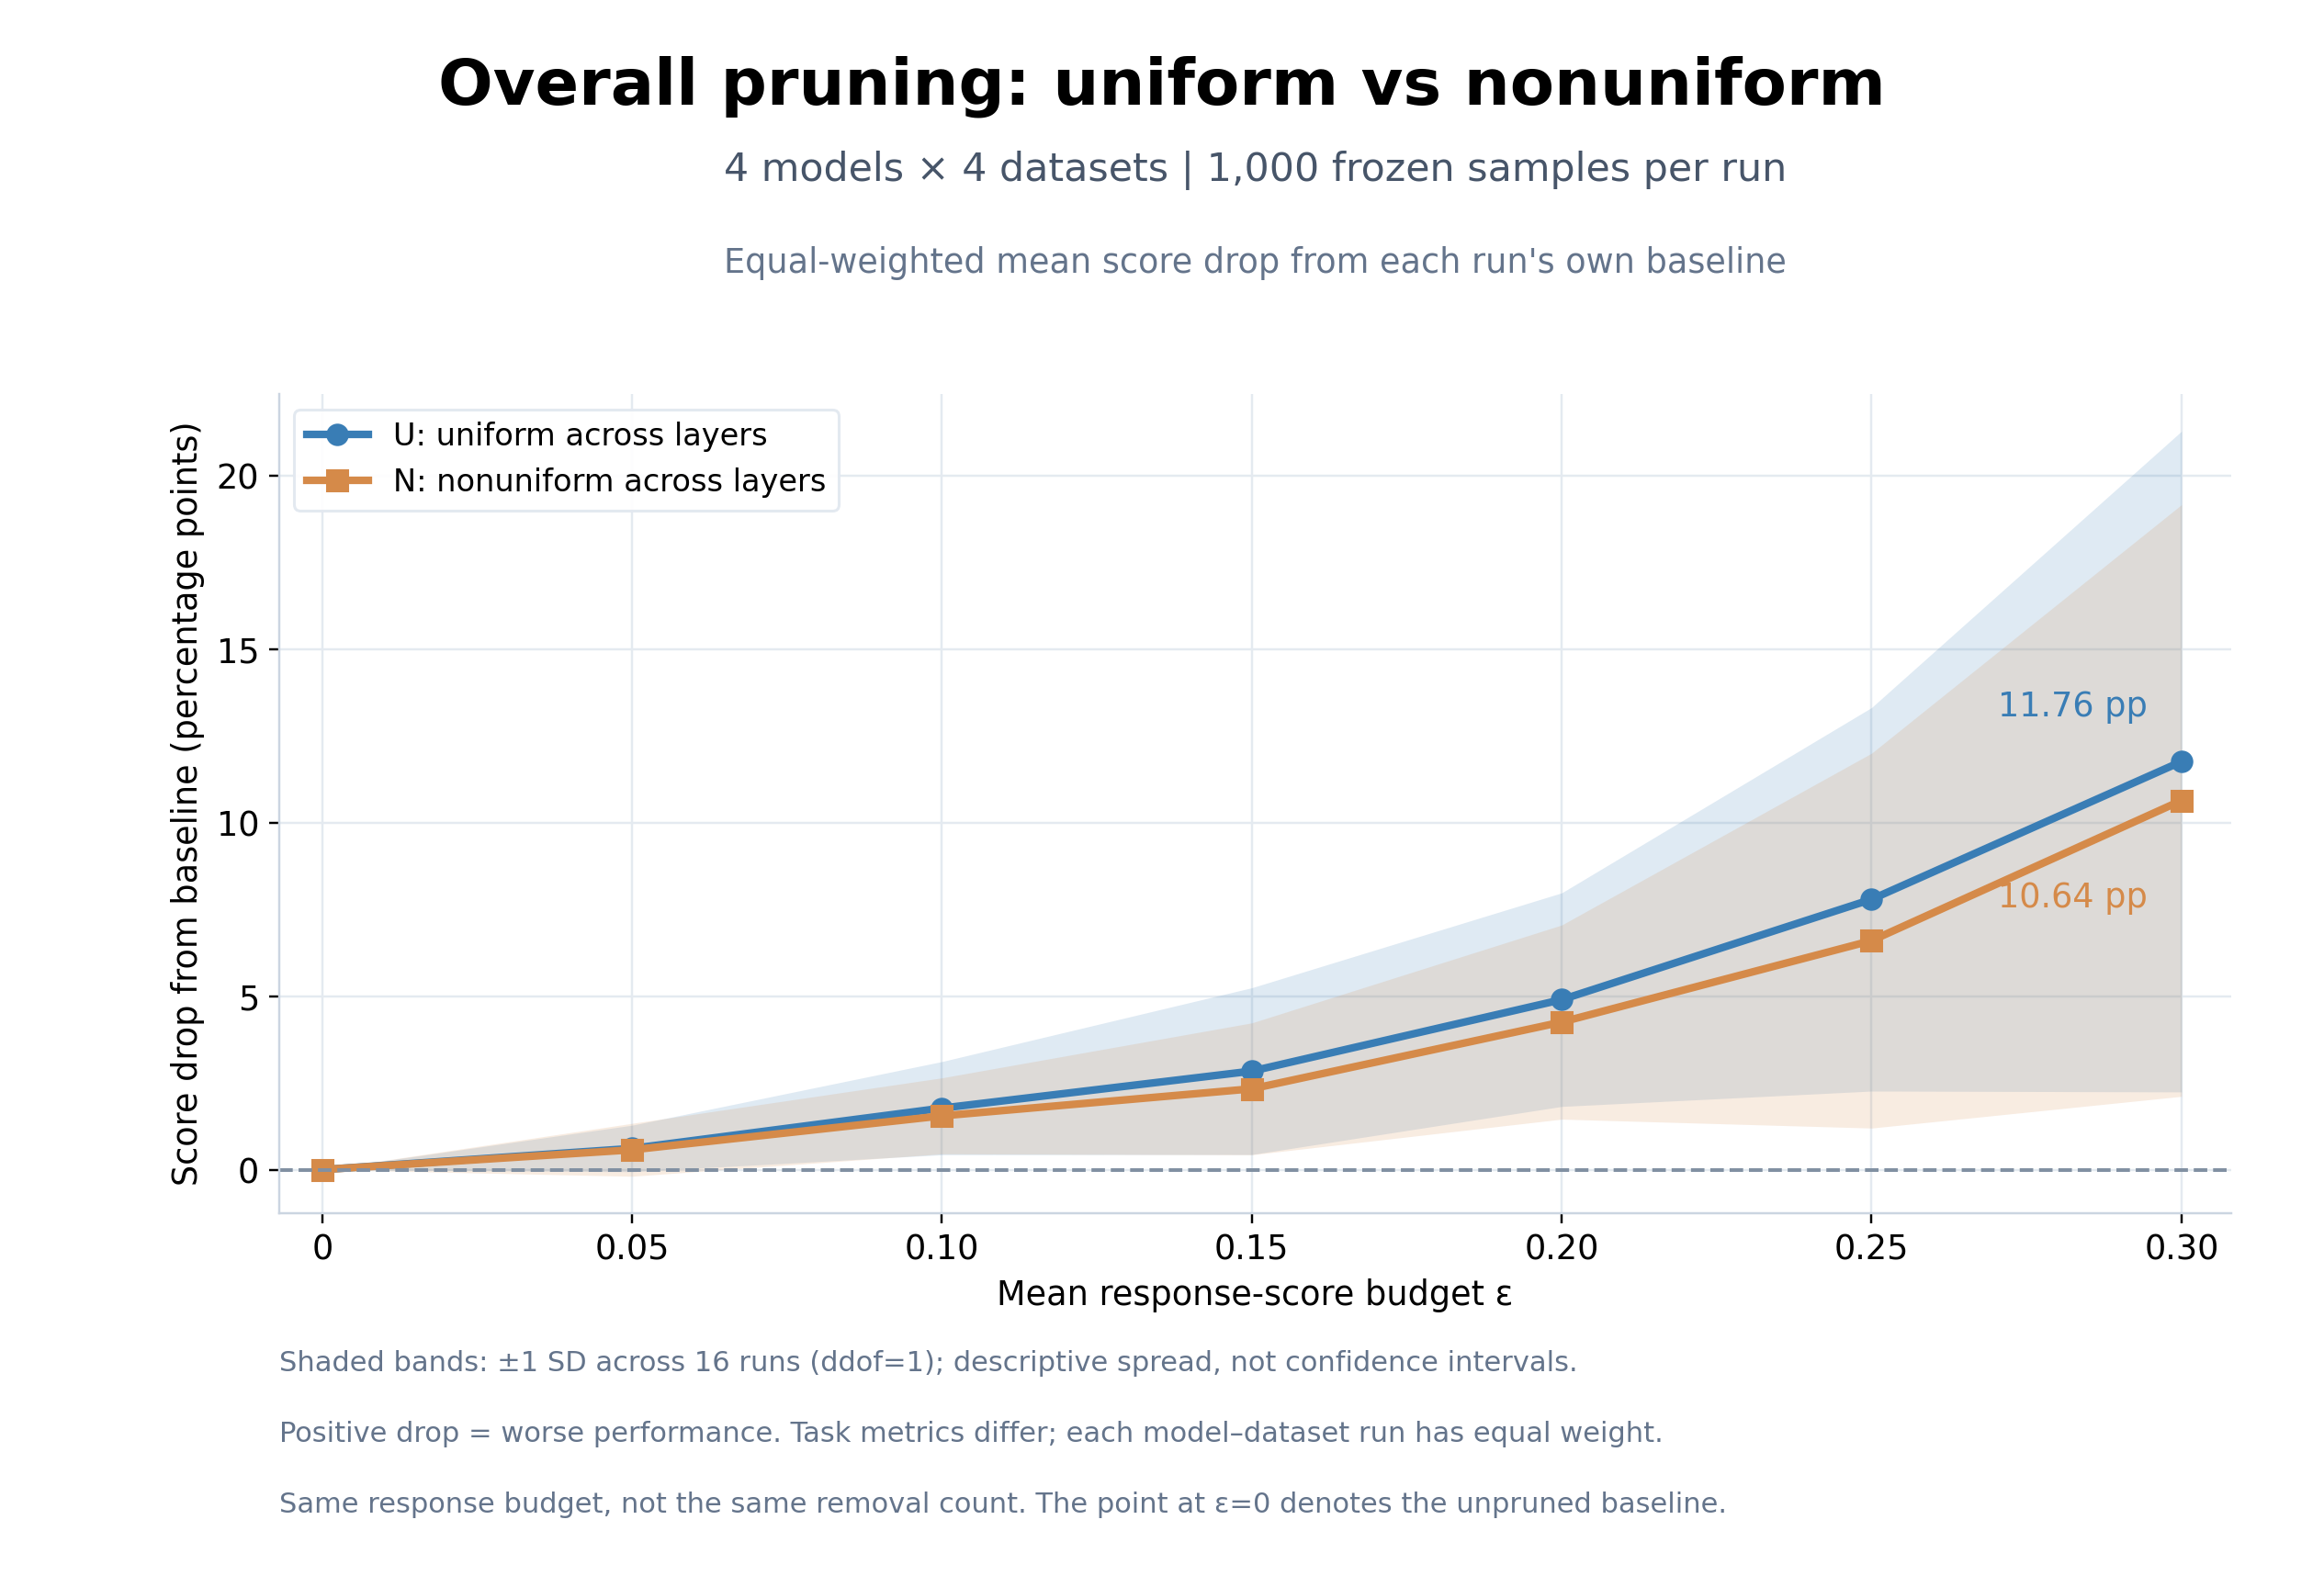

The file beside this chart, header and first rows:
method, epsilon, runs, mean_drop_pp, sd_drop_pp, mean_pruning_percent
U, 0.05, 16, 0.6094, 0.67, 10.66
U, 0.1, 16, 1.771, 1.343, 19.4
U, 0.15, 16, 2.838, 2.403, 27.32
U, 0.2, 16, 4.897, 3.077, 34.66
U, 0.25, 16, 7.789, 5.526, 41.52
U, 0.3, 16, 11.76, 9.518, 47.94
N, 0.05, 16, 0.5706, 0.7626, 12.2
N, 0.1, 16, 1.549, 1.095, 21.13
N, 0.15, 16, 2.328, 1.9, 29.03
N, 0.2, 16, 4.251, 2.797, 36.26
N, 0.25, 16, 6.598, 5.401, 42.98
N, 0.3, 16, 10.64, 8.524, 49.26
